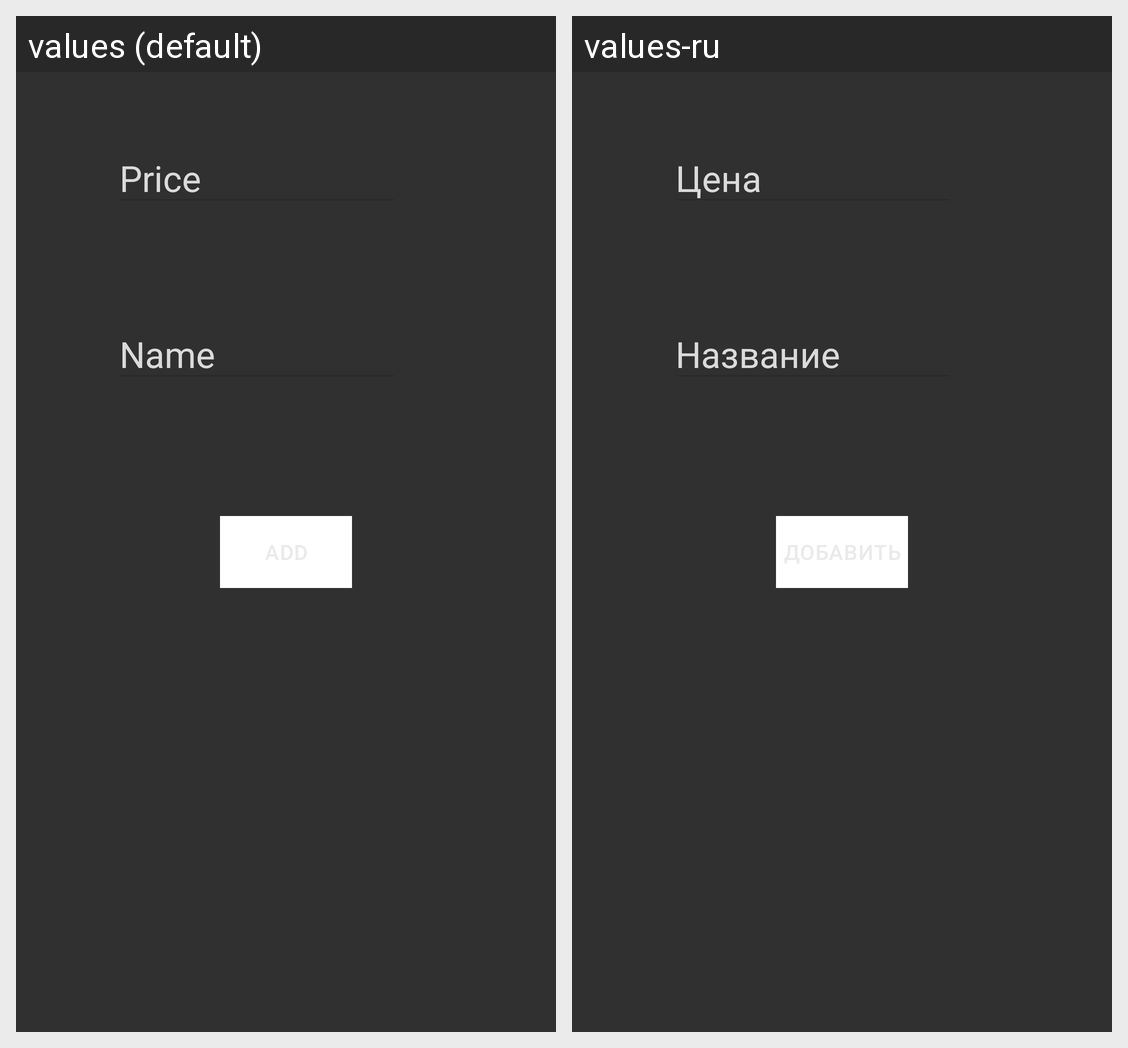

Here is an Android app screen in its default locale and in the app's own translations. Write out the translated-string differences for the strings that appear on this screen.
Android screen res/layout/content_add_item.xml rendered under 2 locales, left to right: values (default), values-ru. Device: Nexus 5 (rendered at 1080×1920; each locale shown at half size, 540×960, under a caption strip naming it); theme AppTheme.
Strings drawn on this screen, with the default value and each locale's value (text and hints the layout hard-codes, and strings that could not be matched under every locale, appear in the picture but are not listed):

addItemPrice
  values: Price
  values-ru: Цена

addItemName
  values: Name
  values-ru: Название
